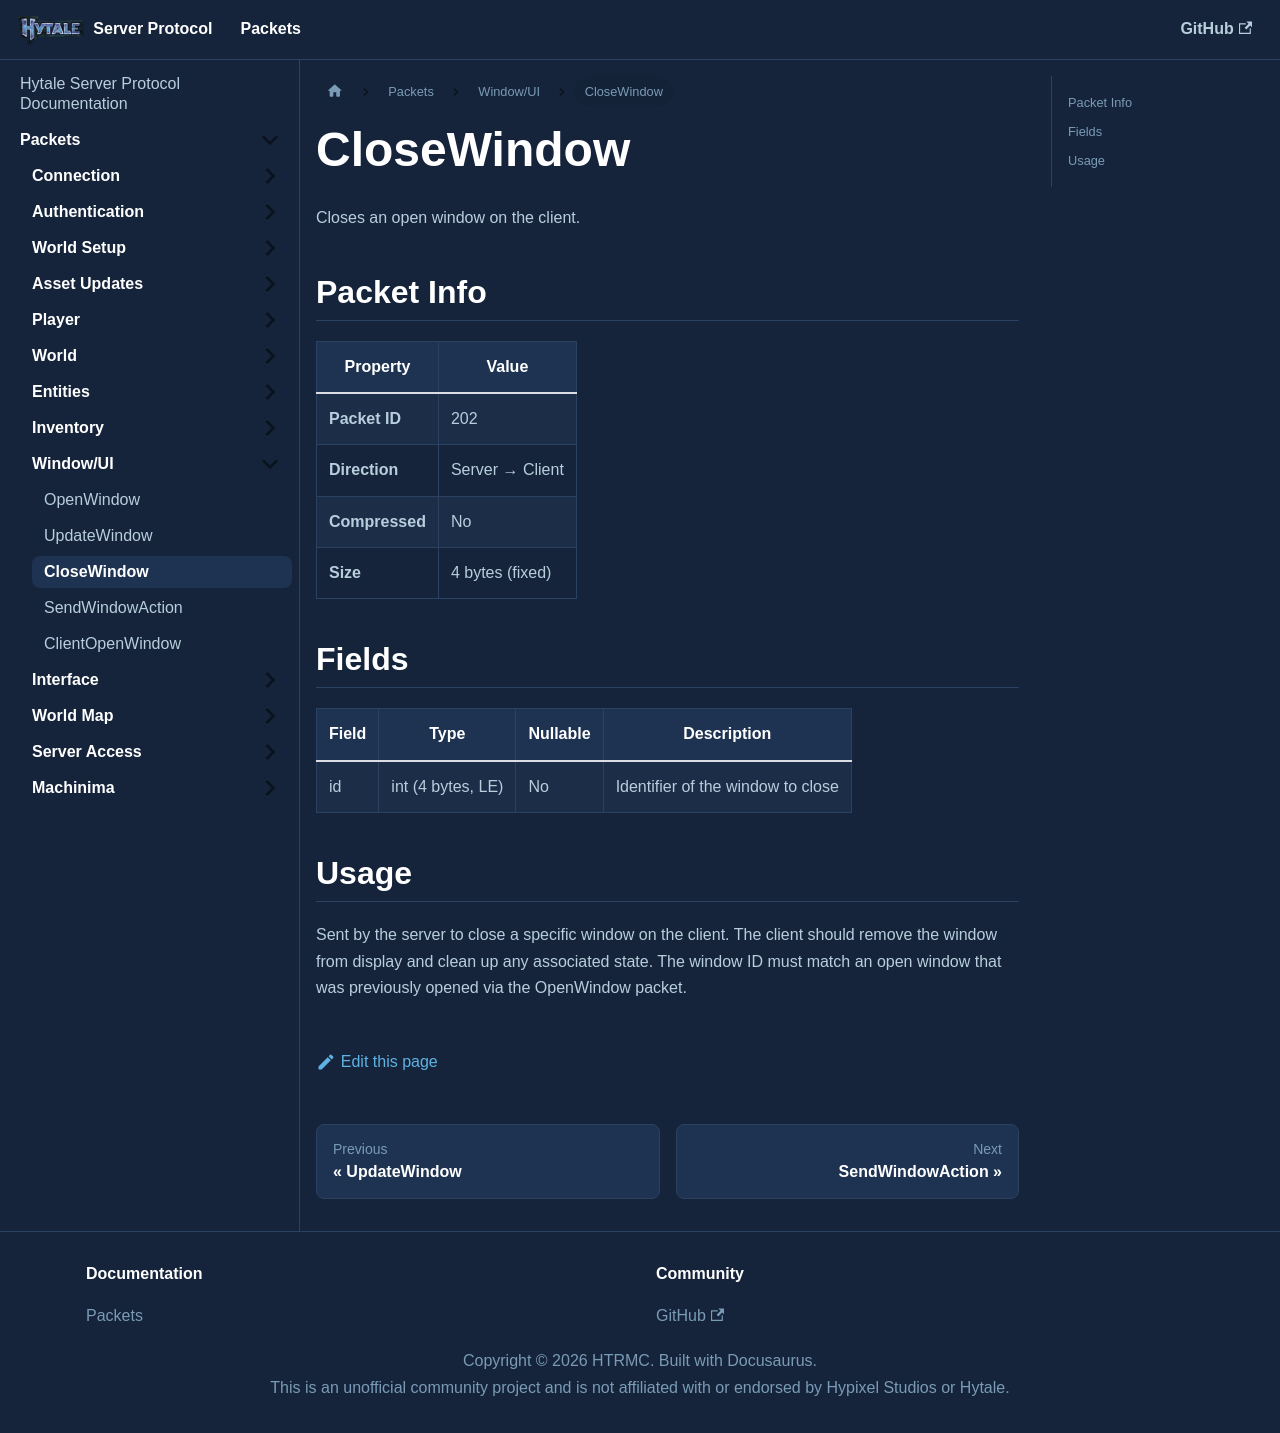

repository: HTRMC/HytaleServerDocs · page: docs/packets/window/closewindow/index.html · generator: docusaurus

---
sidebar_position: 3
---

# CloseWindow

Closes an open window on the client.

## Packet Info

| Property | Value |
|----------|-------|
| **Packet ID** | 202 |
| **Direction** | Server → Client |
| **Compressed** | No |
| **Size** | 4 bytes (fixed) |

## Fields

| Field | Type | Nullable | Description |
|-------|------|----------|-------------|
| id | int (4 bytes, LE) | No | Identifier of the window to close |

## Usage

Sent by the server to close a specific window on the client. The client should remove the window from display and clean up any associated state. The window ID must match an open window that was previously opened via the OpenWindow packet.
